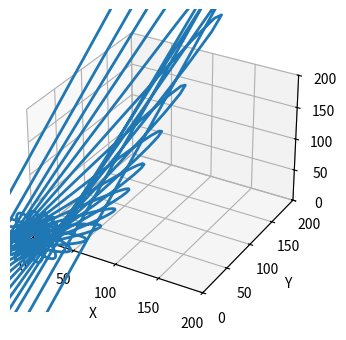

The matplotlib source for this figure:
import matplotlib.pyplot as plt
import numpy as np

from matplotlib.widgets import Button, Slider

fig = plt.figure()
ax = fig.add_subplot(projection='3d')

#fig, ax = plt.subplots()

###############variables
M = 10**11
m = 1
G = 6.67*(10**-11) # m3 kg-1 s-2
g=9.81
H=0
u=5
theta = np.pi/3 #angle clockwise to pos x-axis
psi = np.pi/3 # angle of inclination from x-y plane
FPS = 24 
dt = 1/FPS
init_r = [0,0,5] # initial position
init_a = [0,0,0]
t = 0

 
class Projectile:
    
    def __init__(self, r, u, theta, psi, a, coords_list, m): #psi
        self.r = r 
        self.v = [u*np.sin(psi)*np.cos(theta), u*np.sin(psi)*np.sin(theta), u*np.cos(psi)] 
        #x=ρsinφcosθ
        #y=ρsinφsinθ
       # z=ρcosφ
        self.a = a
        self.coords_list = coords_list
    

    def create(self):
        global t
        t = 0
        
        while np.linalg.norm(self.r) >= 1:
            print(np.linalg.norm(self.r))
            ag = -(G*M)/((np.linalg.norm(self.r)))#acceleration due to gravity

            self.a = self.r/ag   
            self.coords_list.append([self.r[0], self.r[1], self.r[2]])
            for i in range(3):
                self.r[i]=self.r[i]+ self.v[i]*dt + 0.5*self.a[i]*dt**2
                self.v[i]=self.v[i]+ self.a[i]*dt

            t+=dt


p = Projectile(init_r, u, theta, psi, init_a, [], m) 

p.create()
line, = ax.plot([], [], lw=2)
x = [i[0] for i in p.coords_list]
y = [i[1] for i in p.coords_list]
z = [i[2] for i in p.coords_list]
line.set_data_3d(x, y, z)

# adjust position of plot
fig.subplots_adjust(left=0.25, bottom=0.25)


ax.set_xlabel('X')
ax.set_xlim(0,200)

ax.set_ylabel('Y')
ax.set_ylim(0,200)

ax.set_zlabel('Z')
ax.set_zlim(0,200)

plt.show()
 